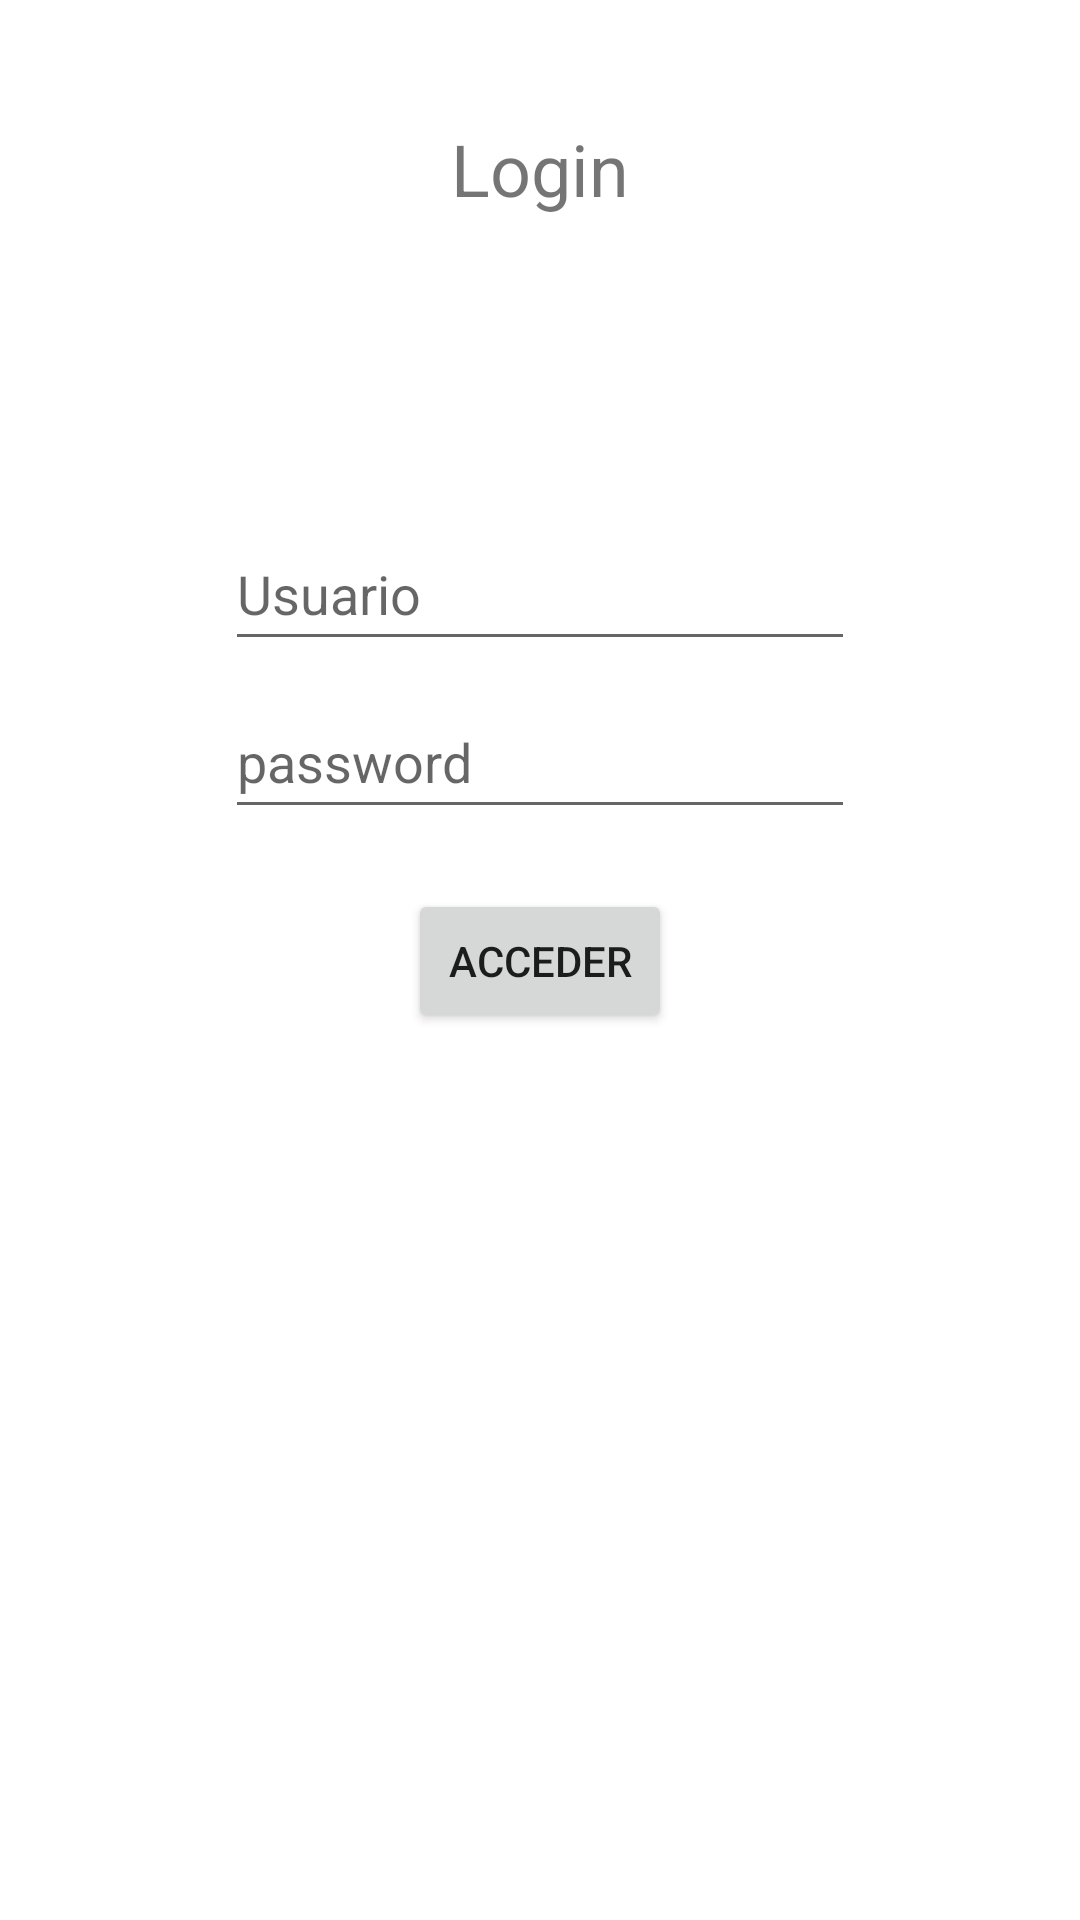

Reconstruct the res/layout file that produces this screen, plus the resources it refers to.
<!-- AndroidManifest.xml: application theme Theme.PC02_20200057_19200146 -->
<!-- res/layout/activity_login.xml -->
<?xml version="1.0" encoding="utf-8"?>
<androidx.constraintlayout.widget.ConstraintLayout xmlns:android="http://schemas.android.com/apk/res/android"
    xmlns:app="http://schemas.android.com/apk/res-auto"
    xmlns:tools="http://schemas.android.com/tools"
    android:id="@+id/main"
    android:layout_width="match_parent"
    android:layout_height="match_parent"
    tools:context=".LOGIN">

    <TextView
        android:id="@+id/textView"
        android:layout_width="wrap_content"
        android:layout_height="wrap_content"
        android:layout_marginTop="40dp"
        android:text="Login"
        android:textSize="24sp"
        app:layout_constraintEnd_toEndOf="parent"
        app:layout_constraintStart_toStartOf="parent"
        app:layout_constraintTop_toTopOf="parent" />

    <EditText
        android:id="@+id/etusuario"
        android:layout_width="wrap_content"
        android:layout_height="wrap_content"
        android:layout_marginTop="100dp"
        android:ems="10"
        android:hint="Usuario"
        android:inputType="text"
        android:minHeight="48dp"
        app:layout_constraintEnd_toEndOf="parent"
        app:layout_constraintStart_toStartOf="parent"
        app:layout_constraintTop_toBottomOf="@+id/textView" />

    <EditText
        android:id="@+id/etcontraseña"
        android:layout_width="wrap_content"
        android:layout_height="wrap_content"
        android:layout_marginTop="8dp"
        android:ems="10"
        android:hint="password"
        android:inputType="textPassword"
        android:minHeight="48dp"
        app:layout_constraintEnd_toEndOf="parent"
        app:layout_constraintStart_toStartOf="parent"
        app:layout_constraintTop_toBottomOf="@+id/etusuario" />

    <Button
        android:id="@+id/btnlogin"
        android:layout_width="wrap_content"
        android:layout_height="wrap_content"
        android:layout_marginTop="20dp"
        android:text="Acceder"
        app:layout_constraintEnd_toEndOf="parent"
        app:layout_constraintStart_toStartOf="parent"
        app:layout_constraintTop_toBottomOf="@+id/etcontraseña" />
</androidx.constraintlayout.widget.ConstraintLayout>
<!-- resources referenced by this layout -->
<resources>
  <style name="Theme.PC02_20200057_19200146" parent="Theme.MaterialComponents.DayNight.DarkActionBar">
          
          <item name="colorPrimary">@color/purple_500</item>
          <item name="colorPrimaryVariant">@color/purple_700</item>
          <item name="colorOnPrimary">@color/white</item>
          
          <item name="colorSecondary">@color/teal_200</item>
          <item name="colorSecondaryVariant">@color/teal_700</item>
          <item name="colorOnSecondary">@color/black</item>
          
          <item name="android:statusBarColor">?attr/colorPrimaryVariant</item>
          
      </style>
  <!-- not gathered from this repository: default colours our renderer supplied (Android Studio template values) -->
  <color name="purple_500">#FF6200EE</color>
  <color name="purple_700">#FF3700B3</color>
  <color name="teal_200">#FF03DAC5</color>
  <color name="teal_700">#FF018786</color>
  <color name="black">#FF000000</color>
  <color name="white">#FFFFFFFF</color>
</resources>
